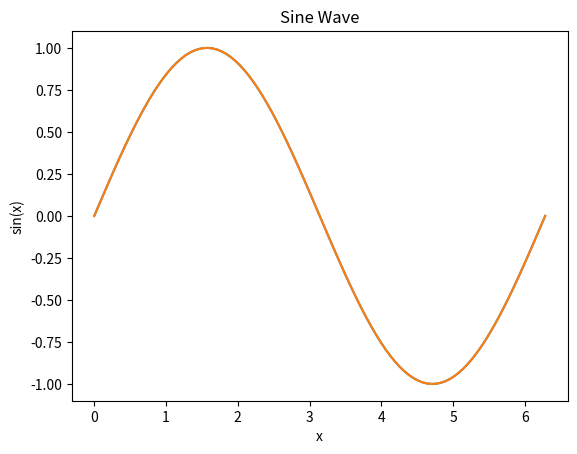

Python code for this plot:


















# prompt: plot sine wave

import matplotlib.pyplot as plt
import numpy as np

# Generate x values from 0 to 2*pi
x = np.linspace(0, 2 * np.pi, 100)

# Calculate sine wave values
y = np.sin(x)

# Create the plot
plt.plot(x, y)

# Add labels and title
plt.xlabel("x")
plt.ylabel("sin(x)")
plt.title("Sine Wave")

# Display the plot
plt.show()

# plot sine wave
import matplotlib.pyplot as plt
import numpy as np

# Generate x values from 0 to 2*pi
x = np.linspace(0, 2 * np.pi, 100)

# Calculate sine wave values
y = np.sin(x)

# Create the plot
plt.plot(x, y)

# Add labels and title
plt.xlabel("x")
plt.ylabel("sin(x)")
plt.title("Sine Wave")

# Display the plot
plt.show()



print(x)

